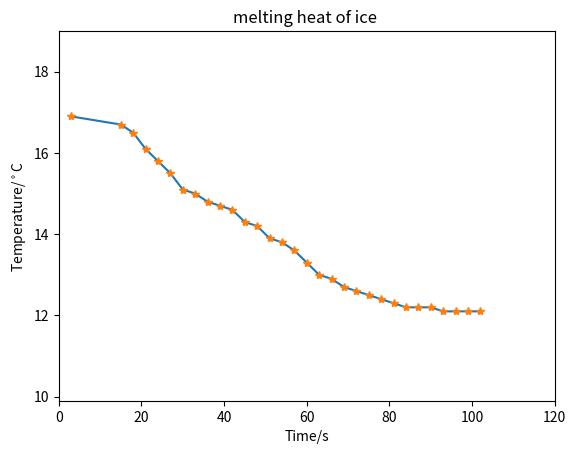

Recreate this plot in Python. (Note: this script raises an exception after producing the figure.)
# -*- coding: utf-8 -*-
"""
Created on Sat May  4 17:58:00 2019

[redacted]
"""
import numpy as np
import matplotlib.pyplot as plt
import scipy.stats as stats
from scipy import *


Time1 = np.array([0,12,15,18,21,24,27,30,33,36,39,42,45,48,51,54,57,60,
63,66,69,72,75,78,81,84,87,90,93,96,99])
Temperature = np.array([16.9,16.7,16.5,16.1,15.8,15.5,15.1,15.0,
14.8,14.7,14.6,14.3,14.2,13.9,13.8,13.6,13.3,13.0,12.9,12.7,12.6,12.5,12.4,12.3,
12.2,12.2,12.2,12.1,12.1,12.1,12.1])
a = [3]*31
a= np.array(a)
Time1 = Time1+a

fig1 = plt.figure(dpi=100)
plt.axis([0,120,9.9,19.0])
plt.xlabel('Time/s')
plt.ylabel('Temperature/$^\circ$C')
plt.plot(Time1,Temperature)
plt.plot(Time1,Temperature,'*')
plt.title('melting heat of ice ')
plt.show()
m = 11.68
m1 = 32.77
m0 = 99.39
c0 = 4.18
c1 = 0.9
m2c2 = 1.9*2
t0 = 17.4
t1 = 12.1
L = 1/m*((m0*c0+m1*c1+m2c2)*(t0-t1)-m*c0*t1)

# pure water 
Time2 = np.linspace(0,9,10)
Temperature10 = np.array([35.0,31.5,29.0,28.0,27.4,27.0,26.8,26.7,26.6,26.5])
Temperature11 = [26.2]*10
Temperature11 = np.array(Temperature11)
T1=np.log((Temperature10-Temperature11))
y1 = polyfit(Time2,T1,1)
xx = linspace(-0.5,9.5,2000)
y1 = np.poly1d(y1)
r2 = stats.pearsonr(Time2,T1)
y2 =str(y1)
y3 = str(r2[0])
y4 = 'y ='+ y2 + '\n r='+ y3
fig2 = plt.figure(dpi=1000)
plt.plot(xx,polyval(y1,xx),label = y4)
plt.xlabel('Time/s')
plt.ylabel('ln($\Theta$-$\Theta$0)')
plt.legend(loc='upper right',fontsize='small')
plt.title('Pure water')
plt.axis([-0.5,9.5,-1.6,2.3])
plt.plot(Time2,T1,'*')
Time2 = np.linspace(0,9,10)
Temperature20 = np.array([36.6,32.3,29.4,28.0,27.2,26.8,26.6,26.5,26.3,26.2])
Temperature21 = [25.6]*10
Temperature21 = np.array(Temperature21)
T2=np.log((Temperature20-Temperature21))
y1 = polyfit(Time2,T2,1)
xx = linspace(-0.5,9.5,2000)
y1 = np.poly1d(y1)
r2 = stats.pearsonr(Time2,T2)
y2 =str(y1)
y3 = str(r2[0])
y4 = 'y ='+ y2 + '\n r='+ y3
fig3 = plt.figure(dpi=1000)
plt.plot(xx,polyval(y1,xx),label = y4)
plt.xlabel('Time/s')
plt.ylabel('ln($\Theta$-$\Theta$0)')
plt.legend(loc='upper right',fontsize='small')
plt.title('Salt water')
plt.axis([-0.5,9.5,-1.6,2.3])
plt.plot(Time2,T2,'*')
m1 = 17.46;m2=23.78;m11=83.50;c1=4.18;c2=0.389;s1=-0.369;s2=-0.316;
cx=1/m2*((s1/s2)*(m1*c1+m11*c2)-(m11*c2))

T  = np.array([-20,17,42,94,127])
P  = np.array([65,75,85,95,105])
a  = T*P
b = sum(a)
P1 = P * P
c = sum(P1)
y1 = polyfit(T,P,1)


